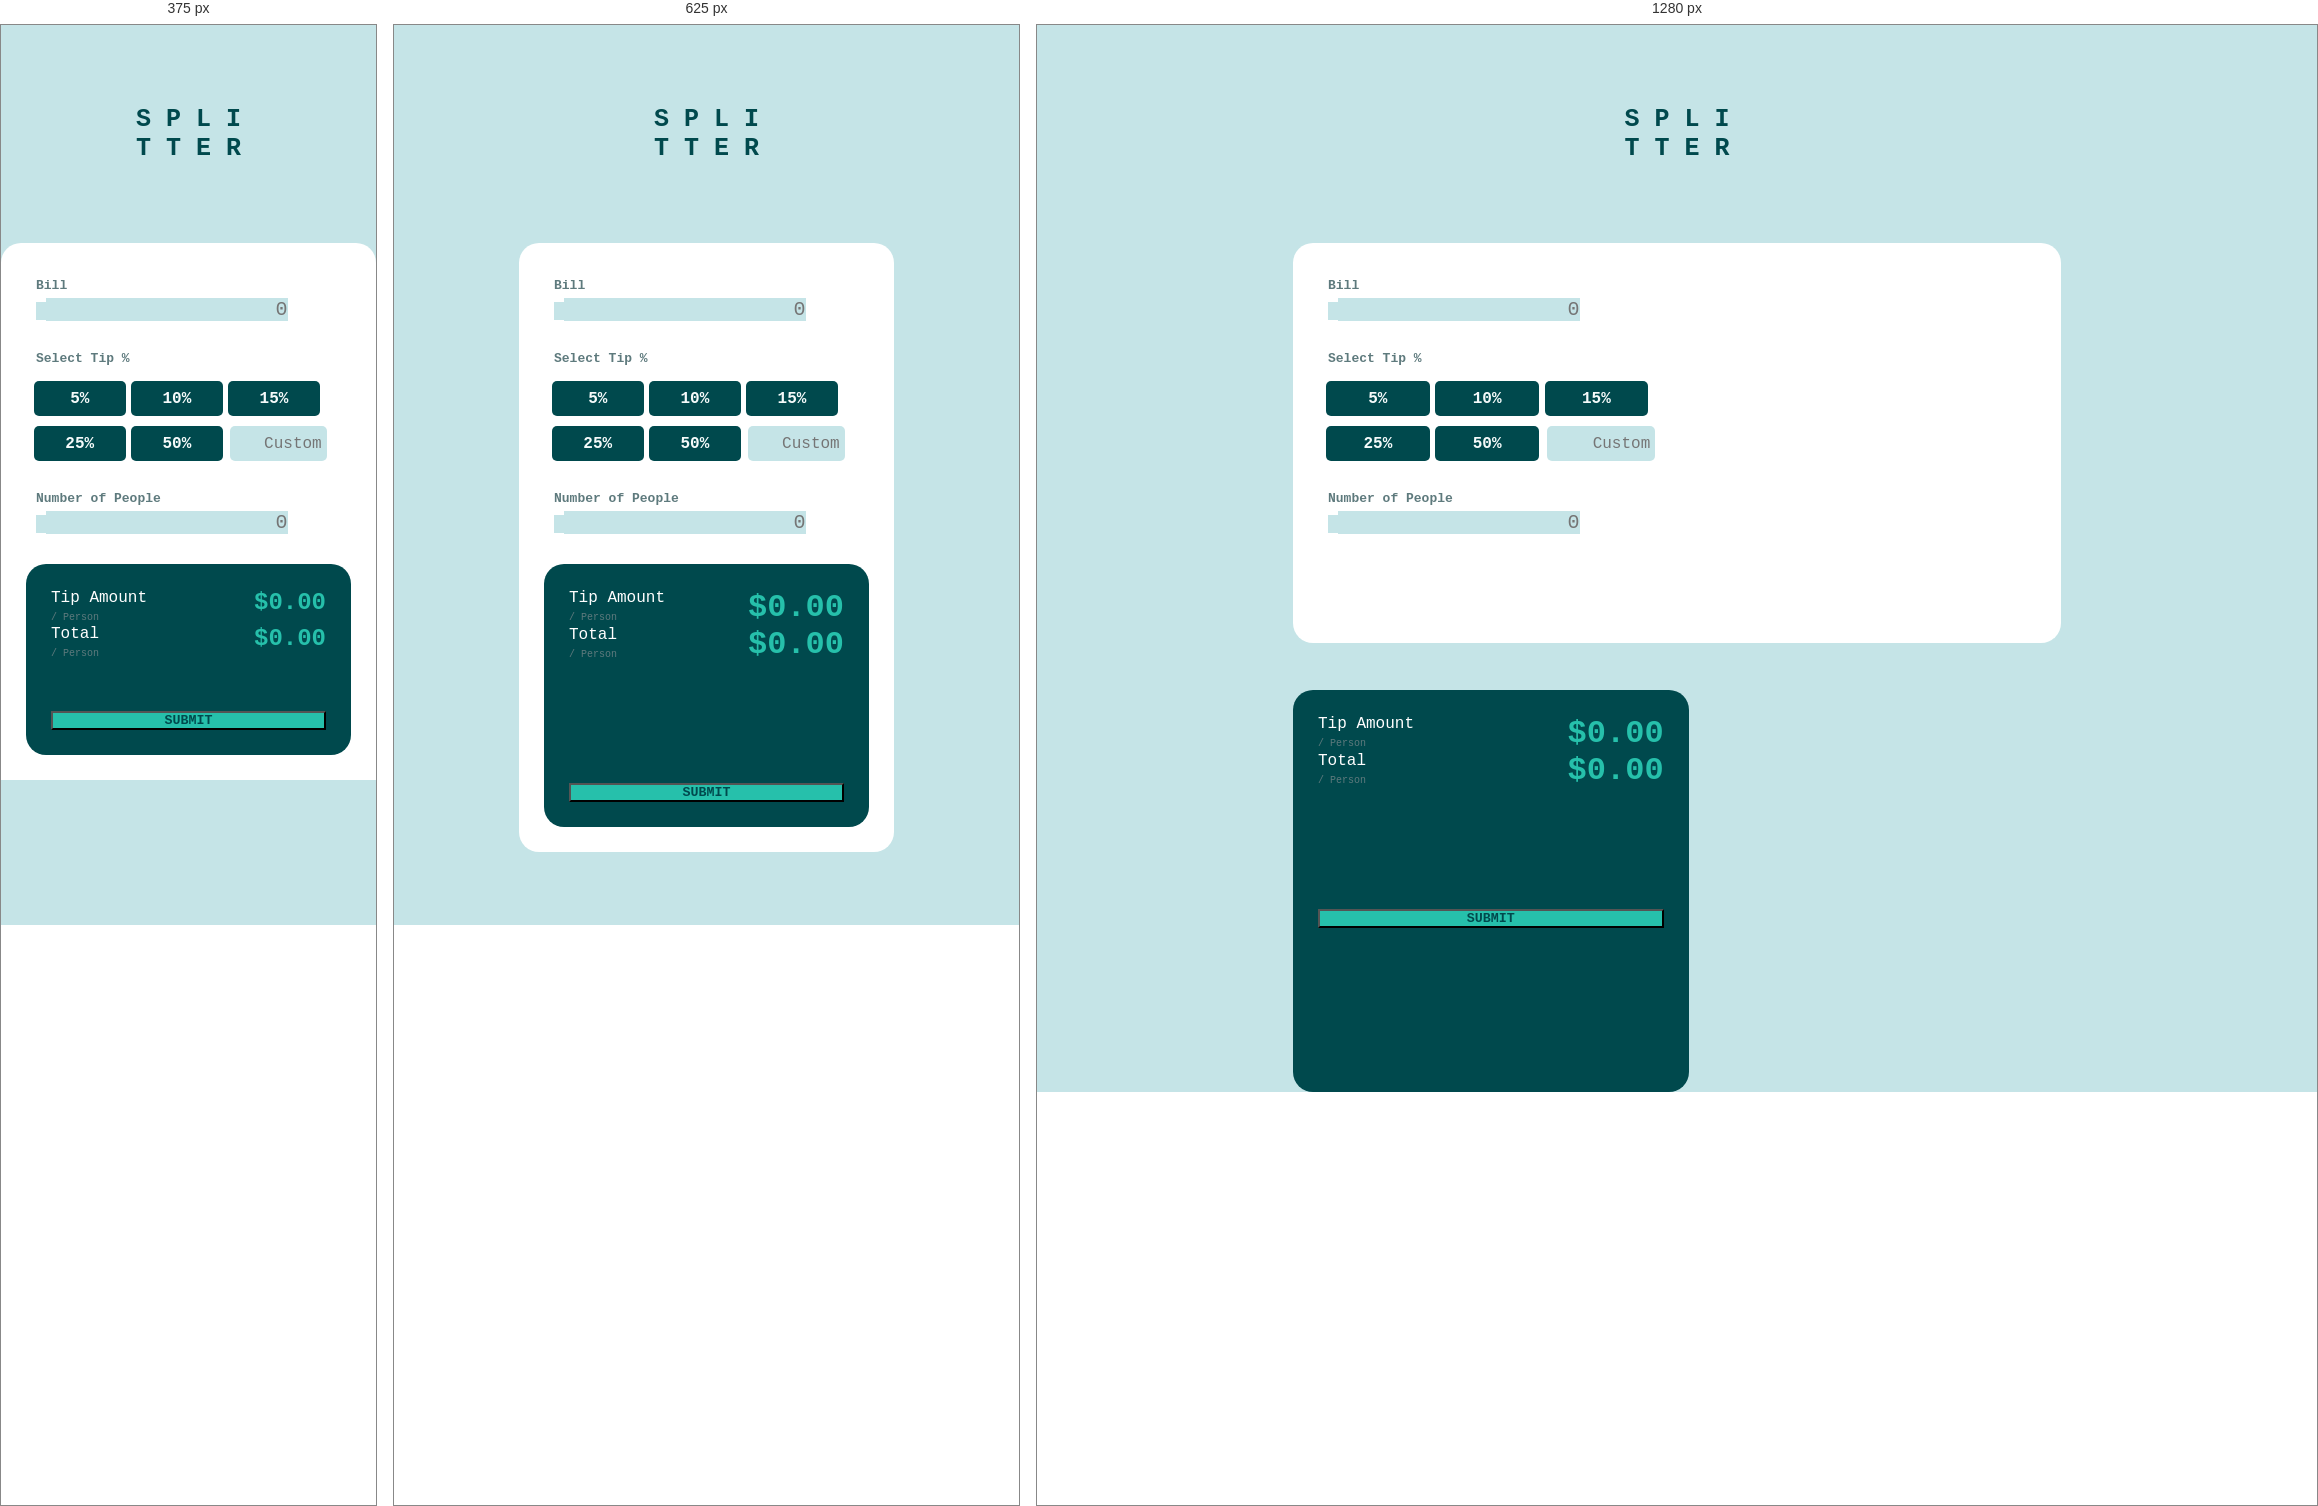
Rendered at 375 px, 625 px and 1280 px, left to right.

<!-- file: index.html -->
<!DOCTYPE html>
<html lang="en">
<head>
  <meta charset="UTF-8">
  <meta name="viewport" content="width=device-width, initial-scale=1.0"> <!-- displays site properly based on user's device -->

  <link rel="icon" type="image/png" sizes="32x32" href="./images/favicon-32x32.png">
  <link rel="stylesheet" href="style.css">
  <title>Frontend Mentor | Tip calculator app</title>
  <link href="https://cdn.jsdelivr.net/npm/bootstrap@5.0.2/dist/css/bootstrap.min.css" rel="stylesheet" integrity="sha384-EVSTQN3/azprG1Anm3QDgpJLIm9Nao0Yz1ztcQTwFspd3yD65VohhpuuCOmLASjC" crossorigin="anonymous">
  <!-- Feel free to  remove these styles or customise in your own stylesheet 👍 -->
</head>
<body style="background-color: var(--light-grayish-cyan);">

<div class="title">
  S P L I
  <br>
  T T E R
</div>


<div class="container-main">

  <div class="calculator">
    <div class="bill">
      <p>
        Bill
      </p>
      <!-- <input type="text" placeholder="0" name="amount" id="amount"> -->

      <div class="input-group mb-3">
        <span class="input-group-text" style="background-color: var(--light-grayish-cyan);">
        <img src="images/icon-dollar.svg" alt="">
        </span>
        <input type="text" placeholder="0" class="form-control" id="amount" aria-label="Amount (to the nearest dollar)">
      </div>
      


    </div>

    <div class="tipPercent">
      <p>Select Tip %</p>
      <div class = "buttons">
        <button id="5per">5%</button>
        <button id="10per">10%</button>
        <button id="15per">15%</button>
        <button id="25per">25%</button>
        <button id="50per">50%</button>
        <input type="text" placeholder="Custom" name="custom" id="custom">

      </div>
    </div>

    <div class="people">
      <p>Number of People</p>
      <!-- <input type="text" placeholder="0" name="people" id="people"> -->
   

      <div class="input-group mb-3">
        <span class="input-group-text" style="background-color: var(--light-grayish-cyan);">
        <img src="images/icon-person.svg" alt="">
        </span>
        <input type="text" class="form-control" placeholder="0" id="people">
      </div>
   
   
    </div>
  </div>


  <!-- secon div -->
  <div class="displayTip">
    <div class="perPerson">
      <p>
        Tip Amount
        <span style="color: var(--dark-grayish-cyan) !important; font-size: 10px;"><br>/ Person</span>
      </p>

      <p id="perPerson">
        $0.00
      </p>
    </div>

    <div class="totalTip">
      <p>
        Total
        <span style="color: var(--dark-grayish-cyan) !important; font-size: 10px;"><br>/ Person</span>
      </p>

      <p id="totalTip">
        $0.00
      </p>
    </div>

    <button type="reset" class="btn btn-default" id="resetBtn" >SUBMIT</button>
  </div>
</div>



  <!-- <div class="attribution">
    Challenge by <a href="https://www.frontendmentor.io?ref=challenge" target="_blank">Frontend Mentor</a>. 
    Coded by <a href="#">Your Name Here</a>.
  </div> -->

  <script src="script.js"></script>
</body>
</html>

/* @media block from style.css */
@media(max-width:850px){
.container-main{
    height: auto;

}
.calculator{
    margin: 35px 35px 0;
    width: 100%;
}

.displayTip{
    margin: 0 25px 25px;
    width: 100%;
    height: auto;
}

}

/* @media block from style.css */
@media (max-width:400px) {
    .container-main{
        margin: 0;
        width: 100%;
        border-radius: 20px 20px 0 0;
    }
    .totalTip{
        margin-bottom: 50px;
    }

    #perPerson, #totalTip{
      font-size: 1.5rem;
    }
}